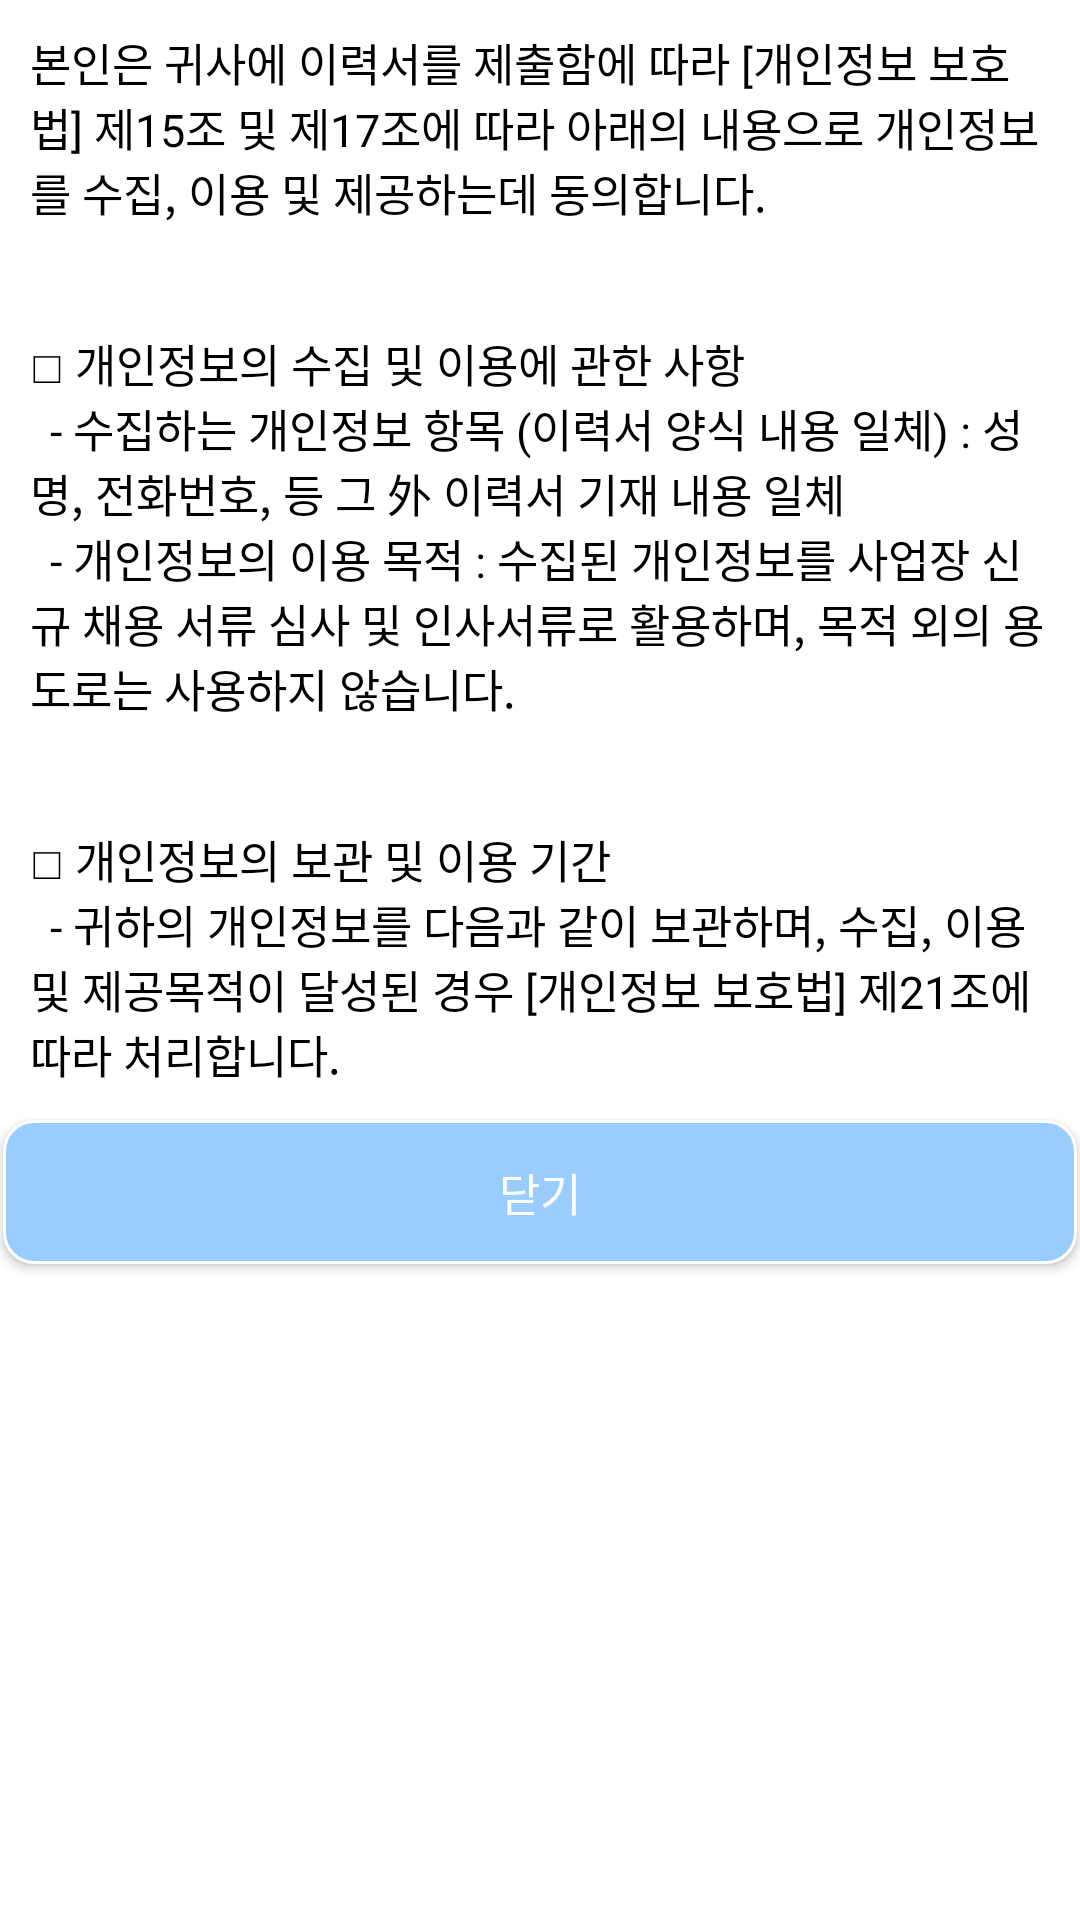

This screen was rendered from an Android layout file. Write that file and the resources it references.
<!-- AndroidManifest.xml: application theme Theme.AccountBook -->
<!-- res/layout/activity_agree.xml -->
<?xml version="1.0" encoding="utf-8"?>
<LinearLayout
    xmlns:android="http://schemas.android.com/apk/res/android"
    xmlns:tools="http://schemas.android.com/tools"
    android:layout_width="350dp"
    android:layout_height="wrap_content"
    android:orientation="vertical"
    tools:context="development.app.accountbook.activity.Popup_Agree">

    <TextView
        android:layout_width="match_parent"
        android:layout_height="wrap_content"
        android:layout_margin="10dp"
        android:text="@string/text28"
        android:textSize="15sp"
        android:textColor="@color/black"/>

    <androidx.appcompat.widget.AppCompatButton
        android:id="@+id/agree_closeBtn"
        android:layout_width="match_parent"
        android:layout_height="wrap_content"
        android:layout_margin="1dp"
        android:text="@string/close"
        android:textSize="15sp"
        android:textColor="@color/white"
        android:background="@drawable/btn_click01"/>

</LinearLayout>
<!-- resources referenced by this layout -->
<resources>
  <color name="black">#FF000000</color>
  <color name="white">#FFFFFFFF</color>
  <!-- drawable btn_click01 (drawable) -->
  <?xml version="1.0" encoding="utf-8"?>
  <selector xmlns:android="http://schemas.android.com/apk/res/android">
      <item
          android:state_pressed="true"
          android:drawable="@drawable/background_rectangle_lightblue02"/>
      <item
          android:state_enabled="true"
          android:drawable="@drawable/background_rectangle_lightblue"/>
      <item
          android:state_enabled="false"
          android:drawable="@drawable/background_rectangle_gray"/>
  </selector>
  <string name="close">닫기</string>
  <string name="text28">본인은 귀사에 이력서를 제출함에 따라 [개인정보 보호법] 제15조 및 제17조에 따라 아래의 내용으로 개인정보를 수집, 이용 및 제공하는데 동의합니다.\n
  \n\n□ 개인정보의 수집 및 이용에 관한 사항
   \n\t- 수집하는 개인정보 항목 (이력서 양식 내용 일체) : 성명, 전화번호, 등 그 外 이력서 기재 내용 일체
   \n\t- 개인정보의 이용 목적 : 수집된 개인정보를 사업장 신규 채용 서류 심사 및 인사서류로 활용하며, 목적 외의 용도로는 사용하지 않습니다.\n
  \n\n□ 개인정보의 보관 및 이용 기간
   \n\t- 귀하의 개인정보를 다음과 같이 보관하며, 수집, 이용 및 제공목적이 달성된 경우 [개인정보 보호법] 제21조에 따라 처리합니다.</string>
  <style name="Theme.AccountBook" parent="Theme.MaterialComponents.Light.DarkActionBar">
          
          <item name="colorPrimary">@color/purple_500</item>
          <item name="colorPrimaryVariant">@color/purple_700</item>
          <item name="colorOnPrimary">@color/white</item>
          
          <item name="colorSecondary">@color/teal_200</item>
          <item name="colorSecondaryVariant">@color/teal_700</item>
          <item name="colorOnSecondary">@color/black</item>
          
          <item name="android:statusBarColor">@color/gray01</item>
          
          <item name="windowActionBar">false</item>
          <item name="windowNoTitle">true</item>
      </style>
  <!-- drawable background_rectangle_lightblue02 (drawable) -->
  <?xml version="1.0" encoding="utf-8"?>
  <shape xmlns:android="http://schemas.android.com/apk/res/android"
      android:shape="rectangle">
  
      <stroke
          android:color="@color/white"
          android:width="1dp"/>
      <corners
          android:radius="10dp"/>
      <solid
          android:color="@color/light_blue02"/>
  
  </shape>
  <!-- drawable background_rectangle_lightblue (drawable) -->
  <?xml version="1.0" encoding="utf-8"?>
  <shape xmlns:android="http://schemas.android.com/apk/res/android"
      android:shape="rectangle">
  
      <stroke
          android:color="@color/white"
          android:width="1dp"/>
      <corners
          android:radius="10dp"/>
      <solid
          android:color="@color/light_blue01"/>
  
  </shape>
  <!-- drawable background_rectangle_gray (drawable) -->
  <?xml version="1.0" encoding="utf-8"?>
  <shape xmlns:android="http://schemas.android.com/apk/res/android"
      android:shape="rectangle">
  
      <stroke
          android:color="@color/light_blue01"
          android:width="1dp"/>
      <corners
          android:radius="10dp"/>
      <solid
          android:color="#D6D6D6"/>
  
  </shape>
  <color name="purple_500">#FF6200EE</color>
  <color name="purple_700">#FF3700B3</color>
  <color name="teal_200">#FF03DAC5</color>
  <color name="teal_700">#FF018786</color>
  <color name="gray01">#C3C3C3</color>
  <color name="light_blue02">#58ABFD</color>
  <color name="light_blue01">#99ccff</color>
</resources>
